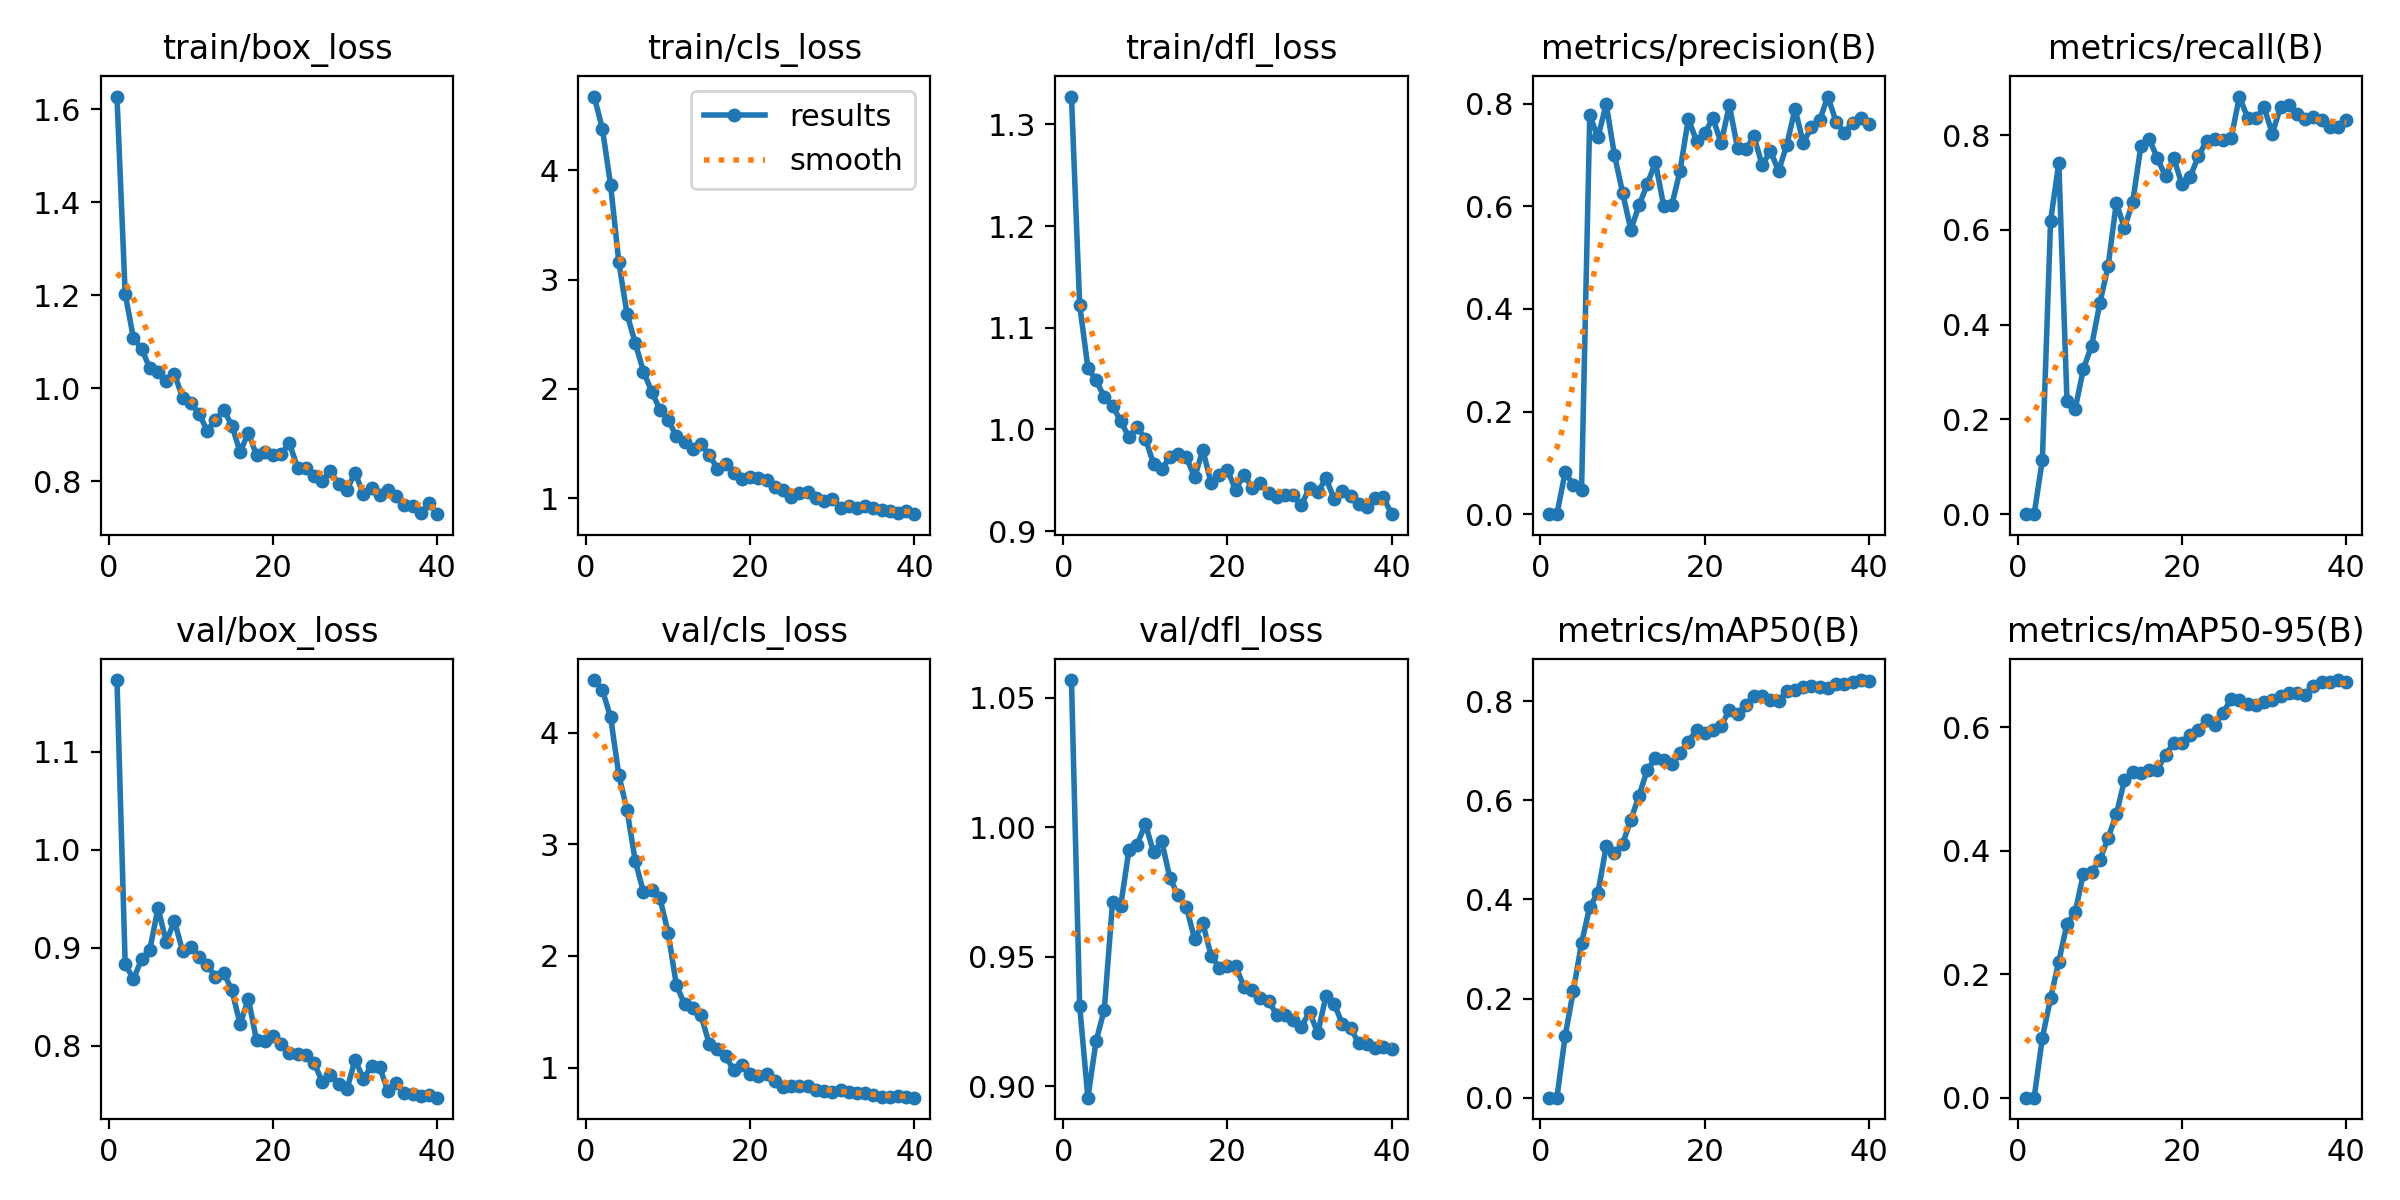

Source data for this figure (header and first rows):
epoch, time, train/box_loss, train/cls_loss, train/dfl_loss, metrics/precision(B), metrics/recall(B), metrics/mAP50(B), metrics/mAP50-95(B), val/box_loss, val/cls_loss, val/dfl_loss, lr/pg0, lr/pg1, lr/pg2
1, 2.046, 1.627, 4.674, 1.327, 0, 0, 0, 0, 1.173, 4.47, 1.057, 4.76e-05, 4.76e-05, 4.76e-05
2, 4.102, 1.203, 4.379, 1.122, 0, 0, 0, 0, 0.8835, 4.379, 0.9311, 9.7486e-05, 9.7486e-05, 9.7486e-05
3, 6.148, 1.108, 3.863, 1.061, 0.08165, 0.1149, 0.1245, 0.09728, 0.8679, 4.136, 0.8956, 0.0001448, 0.0001448, 0.0001448
4, 8.205, 1.084, 3.158, 1.048, 0.05695, 0.6193, 0.2154, 0.1614, 0.888, 3.619, 0.9175, 0.0001895, 0.0001895, 0.0001895
5, 10.27, 1.043, 2.683, 1.032, 0.04671, 0.7411, 0.312, 0.2205, 0.8978, 3.304, 0.9296, 0.0002316, 0.0002316, 0.0002316
6, 12.3, 1.035, 2.419, 1.023, 0.777, 0.2385, 0.3855, 0.282, 0.9403, 2.849, 0.971, 0.0002711, 0.0002711, 0.0002711
7, 14.33, 1.016, 2.159, 1.008, 0.7345, 0.2224, 0.4136, 0.301, 0.9059, 2.571, 0.9698, 0.000308, 0.000308, 0.000308
8, 16.37, 1.03, 1.976, 0.9925, 0.7991, 0.3069, 0.5071, 0.3633, 0.9273, 2.59, 0.9912, 0.0003424, 0.0003424, 0.0003424
9, 18.42, 0.9788, 1.811, 1.002, 0.7009, 0.3554, 0.4931, 0.3659, 0.8964, 2.518, 0.9934, 0.0003741, 0.0003741, 0.0003741
10, 20.45, 0.9679, 1.717, 0.9909, 0.6261, 0.4454, 0.5125, 0.3854, 0.901, 2.208, 1.001, 0.00037, 0.00037, 0.00037
11, 22.5, 0.9451, 1.57, 0.9663, 0.5543, 0.523, 0.5607, 0.4208, 0.8907, 1.741, 0.9905, 0.0003582, 0.0003582, 0.0003582
12, 24.52, 0.9081, 1.517, 0.961, 0.6016, 0.6562, 0.6096, 0.4591, 0.8826, 1.568, 0.9946, 0.0003464, 0.0003464, 0.0003464
13, 26.54, 0.9319, 1.452, 0.9729, 0.6432, 0.6043, 0.6614, 0.5147, 0.87, 1.534, 0.9803, 0.0003346, 0.0003346, 0.0003346
14, 28.55, 0.953, 1.496, 0.9758, 0.6855, 0.6586, 0.6852, 0.5278, 0.8744, 1.467, 0.9738, 0.0003228, 0.0003228, 0.0003228
15, 30.6, 0.9195, 1.398, 0.9724, 0.601, 0.7773, 0.6825, 0.5265, 0.8565, 1.216, 0.9692, 0.0003111, 0.0003111, 0.0003111
16, 32.63, 0.8621, 1.271, 0.9529, 0.6029, 0.7925, 0.6738, 0.5308, 0.8219, 1.169, 0.9569, 0.0002993, 0.0002993, 0.0002993
17, 34.65, 0.9044, 1.314, 0.9799, 0.6695, 0.7513, 0.6958, 0.5316, 0.848, 1.102, 0.9629, 0.0002875, 0.0002875, 0.0002875
18, 36.68, 0.8554, 1.234, 0.9475, 0.7701, 0.7131, 0.7185, 0.5554, 0.8053, 0.9758, 0.9505, 0.0002757, 0.0002757, 0.0002757
19, 38.69, 0.8622, 1.176, 0.9551, 0.7278, 0.7513, 0.7419, 0.5753, 0.8052, 1.019, 0.9458, 0.0002639, 0.0002639, 0.0002639
20, 40.72, 0.8559, 1.198, 0.9598, 0.7429, 0.6961, 0.737, 0.5754, 0.8096, 0.9388, 0.9465, 0.0002522, 0.0002522, 0.0002522
21, 42.72, 0.8588, 1.184, 0.9404, 0.7717, 0.7124, 0.7421, 0.5883, 0.8015, 0.922, 0.9464, 0.0002404, 0.0002404, 0.0002404
22, 44.75, 0.8815, 1.167, 0.9557, 0.7228, 0.7554, 0.7507, 0.5964, 0.7925, 0.9457, 0.9385, 0.0002286, 0.0002286, 0.0002286
23, 46.79, 0.8286, 1.107, 0.9428, 0.797, 0.7878, 0.782, 0.6122, 0.7917, 0.8802, 0.9371, 0.0002168, 0.0002168, 0.0002168
24, 48.82, 0.829, 1.078, 0.9472, 0.7131, 0.7912, 0.7745, 0.6043, 0.7903, 0.8243, 0.934, 0.000205, 0.000205, 0.000205
25, 50.84, 0.8102, 1.014, 0.9374, 0.7117, 0.7894, 0.7925, 0.624, 0.7825, 0.8332, 0.9331, 0.0001933, 0.0001933, 0.0001933
26, 52.85, 0.8, 1.048, 0.9332, 0.7364, 0.7948, 0.8104, 0.6463, 0.7635, 0.8326, 0.9277, 0.0001815, 0.0001815, 0.0001815
27, 54.86, 0.8223, 1.058, 0.936, 0.6799, 0.8814, 0.8109, 0.6448, 0.7702, 0.8343, 0.9274, 0.0001697, 0.0001697, 0.0001697
28, 56.88, 0.7933, 1.001, 0.9352, 0.7077, 0.8361, 0.8028, 0.6387, 0.7612, 0.7998, 0.9258, 0.0001579, 0.0001579, 0.0001579
29, 58.89, 0.7815, 0.979, 0.9256, 0.6687, 0.8359, 0.8001, 0.6371, 0.7554, 0.7926, 0.9231, 0.0001461, 0.0001461, 0.0001461
30, 60.89, 0.8181, 0.9953, 0.9428, 0.72, 0.8589, 0.8208, 0.6406, 0.7858, 0.7794, 0.9287, 0.0001344, 0.0001344, 0.0001344
31, 62.86, 0.772, 0.9144, 0.9383, 0.79, 0.803, 0.823, 0.6452, 0.7665, 0.8023, 0.9205, 0.0001226, 0.0001226, 0.0001226
32, 64.8, 0.7863, 0.9332, 0.9519, 0.7238, 0.8594, 0.8285, 0.6512, 0.779, 0.7826, 0.935, 0.0001108, 0.0001108, 0.0001108
33, 66.69, 0.7705, 0.9111, 0.9315, 0.7537, 0.8626, 0.8304, 0.6564, 0.7781, 0.7739, 0.9319, 9.9008e-05, 9.9008e-05, 9.9008e-05
34, 68.61, 0.7804, 0.9274, 0.9395, 0.7677, 0.8436, 0.8297, 0.656, 0.7535, 0.7696, 0.924, 8.7227e-05, 8.7227e-05, 8.7227e-05
35, 70.5, 0.767, 0.9067, 0.9341, 0.8138, 0.833, 0.826, 0.6531, 0.7618, 0.7556, 0.9224, 7.5446e-05, 7.5446e-05, 7.5446e-05
36, 72.39, 0.7492, 0.8945, 0.9269, 0.7645, 0.8372, 0.835, 0.6678, 0.7518, 0.741, 0.9166, 6.3665e-05, 6.3665e-05, 6.3665e-05
37, 74.32, 0.7456, 0.8817, 0.9238, 0.7434, 0.8313, 0.8341, 0.6737, 0.7509, 0.7379, 0.9165, 5.1884e-05, 5.1884e-05, 5.1884e-05
38, 76.24, 0.7305, 0.869, 0.9322, 0.7628, 0.818, 0.8385, 0.6734, 0.7491, 0.7415, 0.9149, 4.0103e-05, 4.0103e-05, 4.0103e-05
39, 78.16, 0.7538, 0.8835, 0.9331, 0.7723, 0.8163, 0.8429, 0.6769, 0.7492, 0.7379, 0.9151, 2.8322e-05, 2.8322e-05, 2.8322e-05
40, 80.07, 0.729, 0.8546, 0.9167, 0.7612, 0.8316, 0.8403, 0.6741, 0.747, 0.7305, 0.9143, 1.6541e-05, 1.6541e-05, 1.6541e-05
